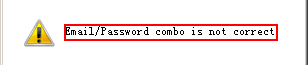
Task: Robotic Enterprise Framework
Workflow: ReadLoginUP

Step 1 [then]: find in window '来自网页的消息' (iexplore.exe)

Step 2 [else]: click on the button 'Work Items' (no picture)

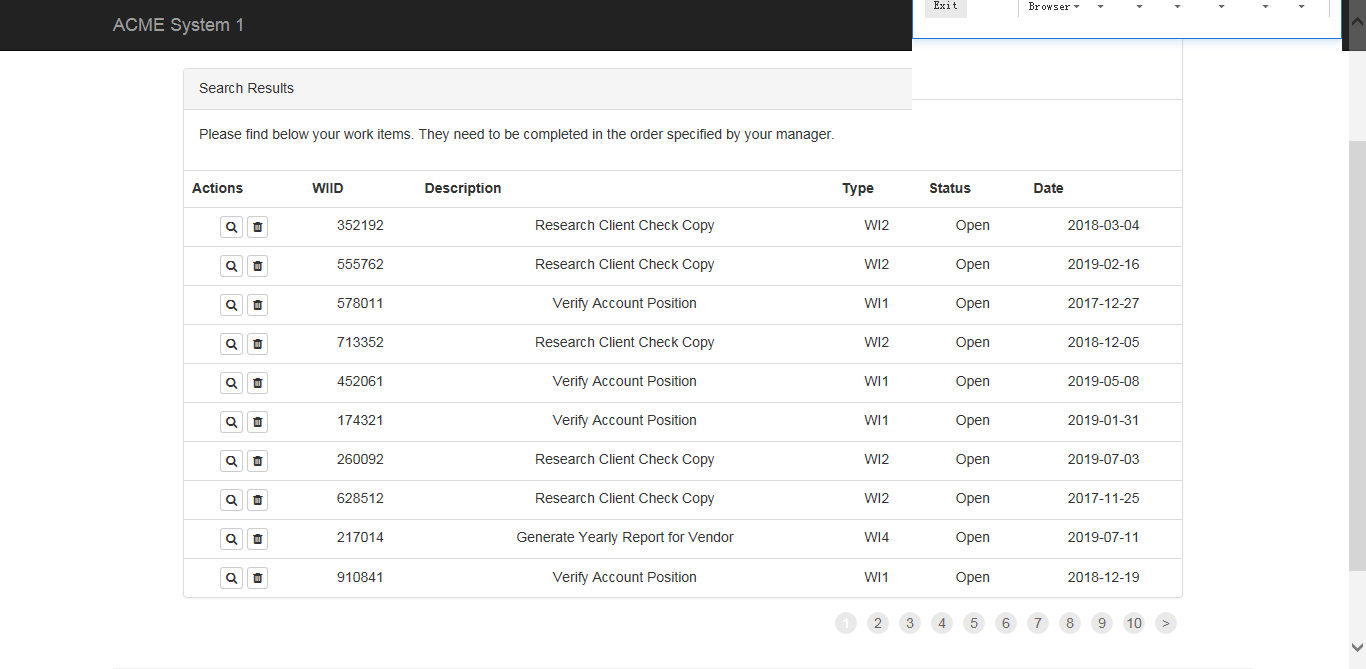
Step 3: Attach Browser 'ACMESyste Page' in window 'ACME System 1 - Work Items'

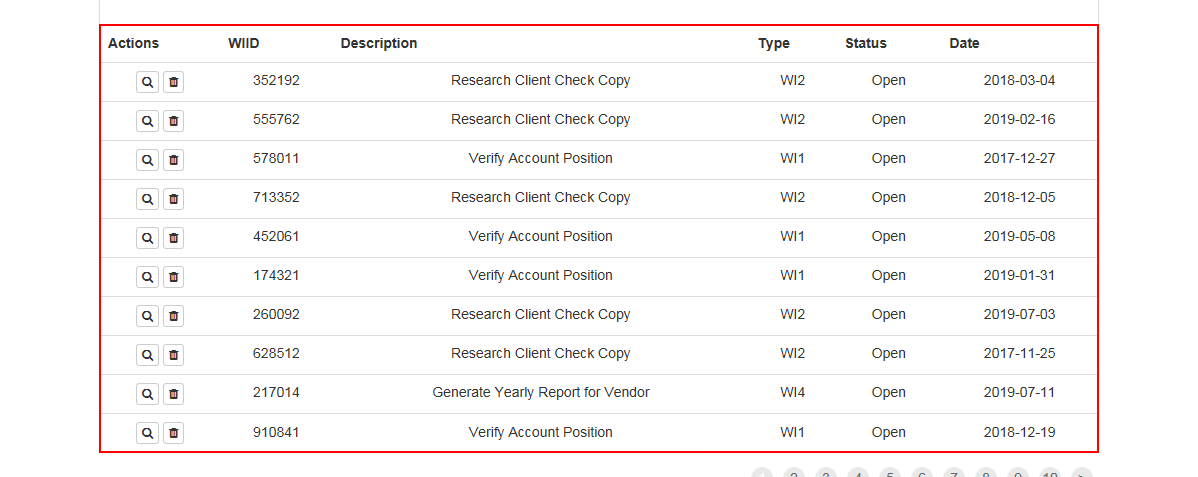
Step 4: get-text from the table